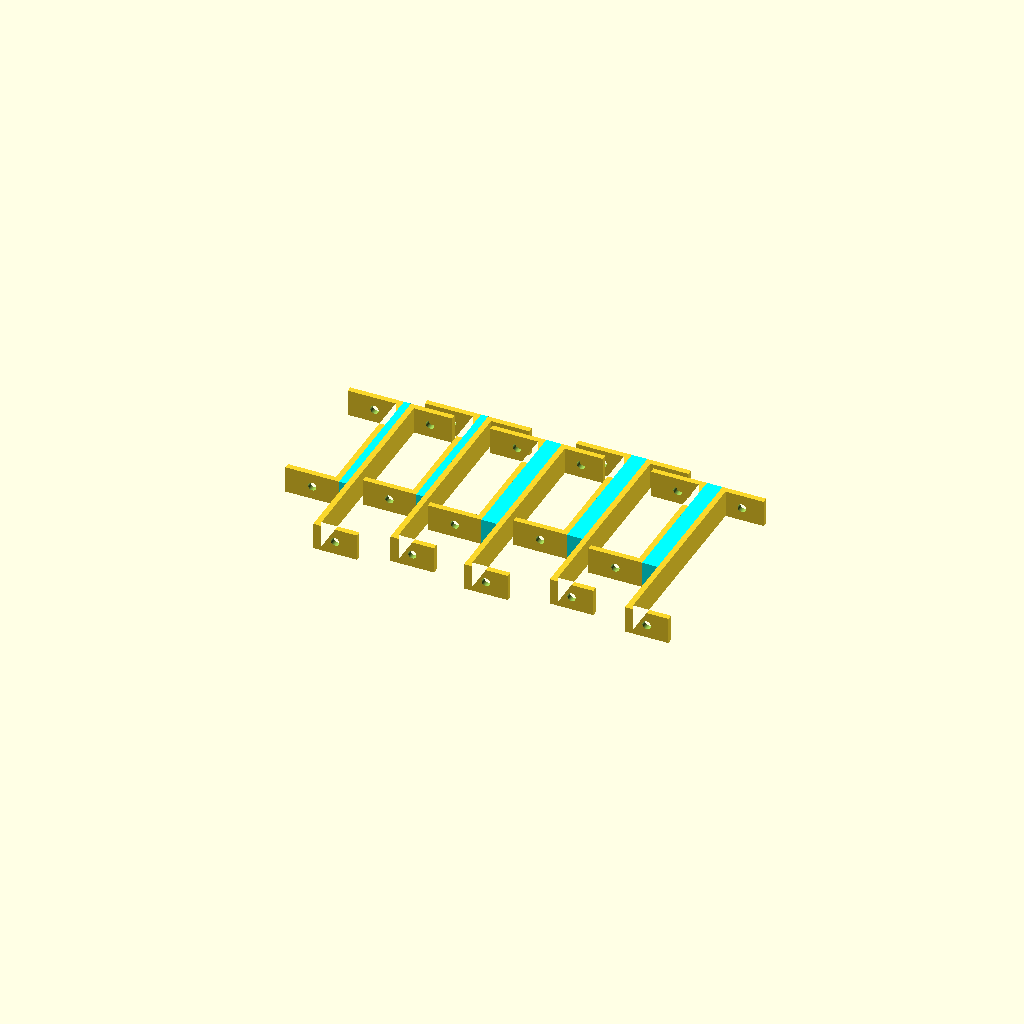
Cell 1: rendered with the file's own defaults.
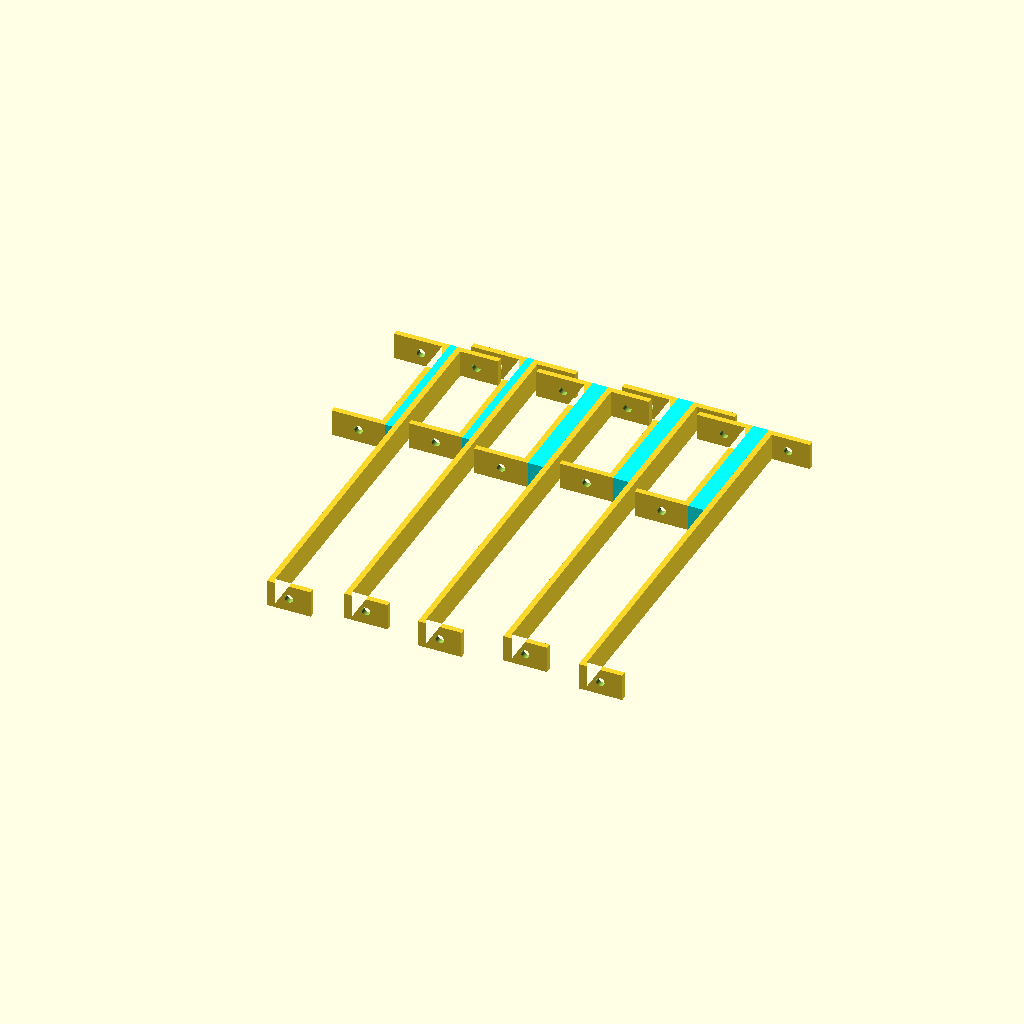
Cell 2: the same model with TD_WIDTH = 282.
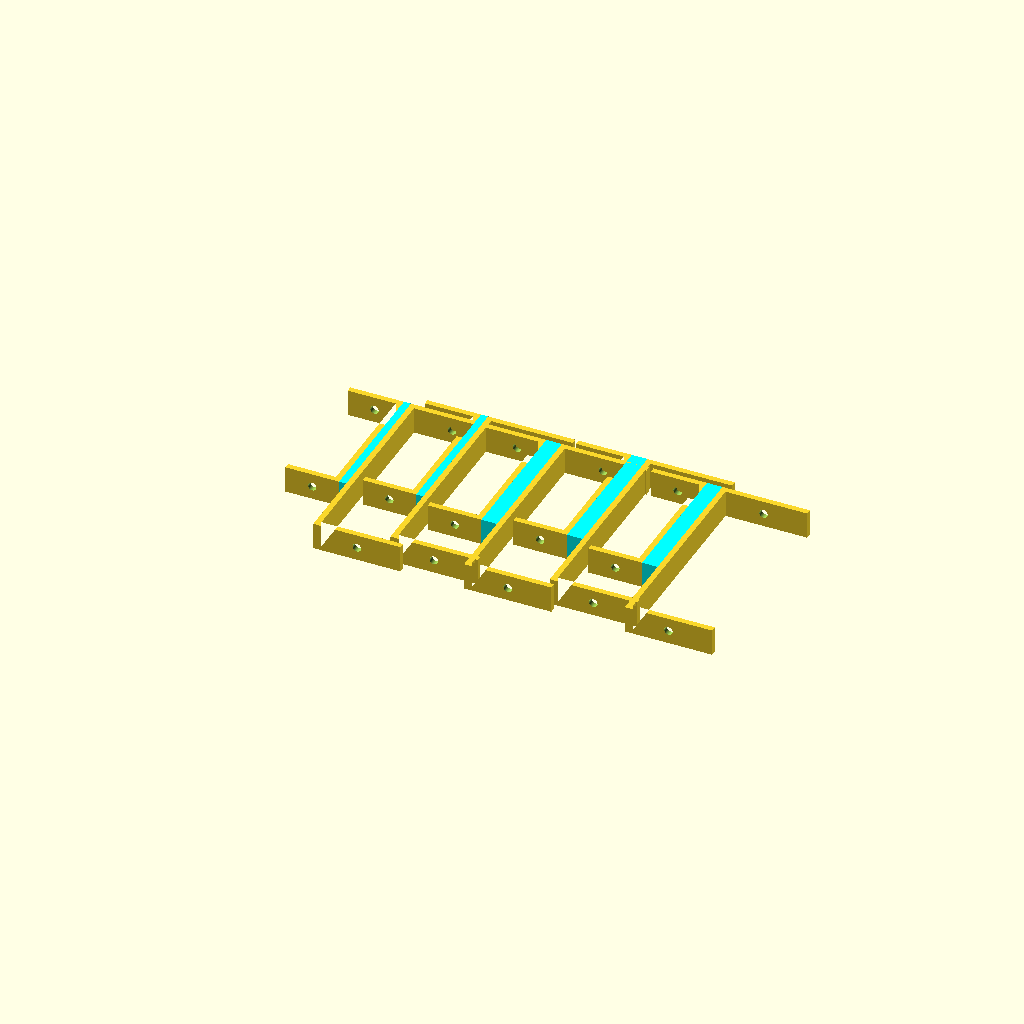
Cell 3 — TD_HEIGHT set to 62, the other parameters unchanged.
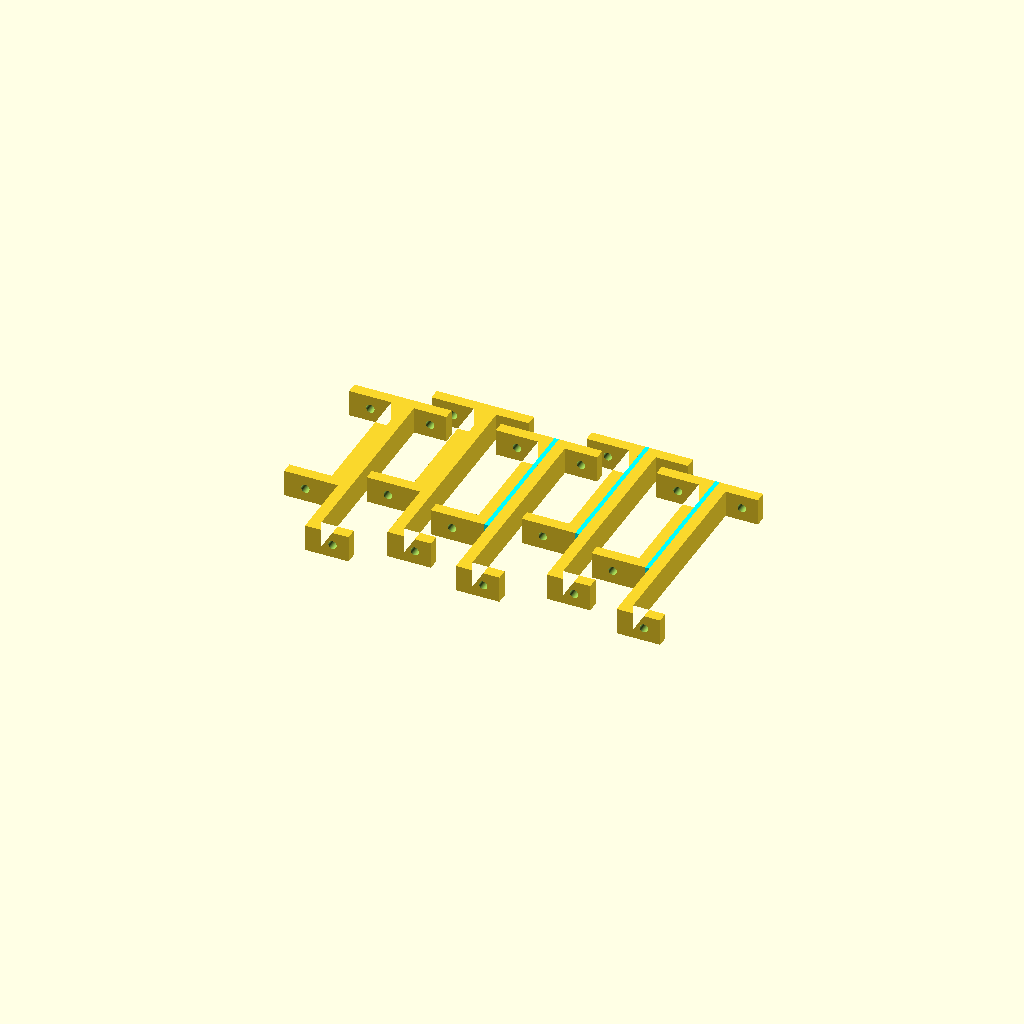
Cell 4 — WALL set to 8, the other parameters unchanged.
One fixed orthographic camera (rotation 55°, 0°, 25°; colour scheme Cornfield) for every cell.
OpenSCAD source file Deck/TrustSpacer.scad:
/*
Description : creates spacer brackets used on roof deck trusses. between the 
trekdeck board and treated 2x4. used to keep 2x4 level.
*/

/*****************************************************************************
CONSTANTS
*****************************************************************************/
$fn=100;
PI = 4 * atan2(1,1);
SCREW_RADIUS = 3;

//TreakDeck = TD
TD_WIDTH = 141;
TD_HEIGHT = 31;
TD_RADIUS = 16;
TD_DIMENSIONS = [TD_HEIGHT,TD_WIDTH];
WALL = 4;
BRACKET_LENGTH = 19;
//2x4 wood = TWOx4W
TWOx4W_WIDTH = 91; //adding 2mm having issues with brakets snapping.
TWOx4W_HEIGHT = 38.1;
TWOx4W_DIMENSIONS = [TWOx4W_HEIGHT,TWOx4W_WIDTH];

BASE_OFFSET = TD_HEIGHT + WALL + TWOx4W_HEIGHT + WALL;

SPACER_HEIGHTS=[38,32,25,19,13,6];
SPACER_HEIGHTS_OFFSETS=[0,-2,-8,-20,-38,-60];
SPACER_SIZE_VALUES=[4,8,13,19,25,32,38];

SMALL_METRIC_HEIGHTS = [0,10,15,20,25,30];
SMALL_METRIC_OFFSETS = [0,-35,-60,-85,-100,-110];

LARGE_METRIC_HEIGHTS = [30,35,40,45,50,55];
LARGE_METRIC_OFFSETS = [10,0,0,0,10,20];

MAX_COUNTS = [7,6,5,5,4,4,3];


/*****************************************************************************
FUNCTIONS - code to make reading modules easier to understand.
******************************************************************************/
function half(x) = x/2;
function adjust_dimensions_wall(dimensions, wall) = [dimensions[0]+(2*wall),dimensions[1]+(2*wall)];
function adjustedSpacerHeight(height, wall) = (height > 2*wall) ? height - (2*wall): 0;
function maxCountforSize(size) = MAX_COUNTS[size];
//get the acctual build length
function buildLength(size, count) = ((count + 1) * spacerLength(size)) + TWOx4W_HEIGHT + SPACER_SIZE_VALUES[size] - WALL;
//length for spacer for tight layout.
function spacerLength(size) = TWOx4W_HEIGHT + SPACER_SIZE_VALUES[size];

function getSizeOfSet(index) = SET_DEFINED[index][0];
function getCountOfSet(index) = SET_DEFINED[index][1];
//get spacer length for groups.
function groupSpacerLength(index) = index == 0 ? ((getCountOfSet(0) + 1) * spacerLength(getSizeOfSet(0))) + 5 :
            (
                (getSizeOfSet(index) + 1) * spacerLength(getSizeOfSet(index)) + 
                groupSpacerLength(index-1)
            ) + 5 ;

/*****************************************************************************
Directives - defines what to build with optional features.
*****************************************************************************/
INCLUDE_THING = 0;
BUILD_SUIT = 0; //current set in use.
BUILD_SINGLE_SMALL = 0;
BUILD_SET = 2; //0 = do nothing; 1 = single BUILD_SIZE set; 2 = set of SET_DEFINED.
BUILD_SIZE = 5;
BUILD_COUNT = MAX_COUNTS[BUILD_SIZE];
// SET_DEFINED = [[3,1],[4,0]];
// SET_DEFINED = [[0,2],[1,1]];
SET_DEFINED = [[2,1],[3,2]];
BUILD_SIDE_SET = 1;
BUILD_WAVE_SPACER = 0;

/*****************************************************************************
MAIN SUB - where the instructions start.
*****************************************************************************/
build();

/*****************************************************************************
MODULES: - the meat of the project.
*****************************************************************************/
module build()
{
    if(BUILD_SINGLE_SMALL) H_Bracket(SPACER_SIZE_VALUES[BUILD_SIZE]);
    if(BUILD_SUIT) create_suit(SPACER_HEIGHTS, SPACER_HEIGHTS_OFFSETS,5,2);

    if(BUILD_SET ==1) 
    {
        translate([TWOx4W_HEIGHT + SPACER_SIZE_VALUES[BUILD_SIZE] - WALL, 0, 0]) 
        build_single_set(BUILD_SIZE, BUILD_COUNT);
    }
    if(BUILD_SET > 1)
    {
        build_single_set(getSizeOfSet(0), getCountOfSet(0));
        
        if(getSizeOfSet(1)> 0)
        {
            translate([groupSpacerLength(0), 0, 0])
            build_single_set(getSizeOfSet(1), getCountOfSet(1));
        }

        if(getSizeOfSet(2)> 0)
        {
            translate([groupSpacerLength(1), 0, 0])
            build_single_set(getSizeOfSet(2), getCountOfSet(2));        
        }

        if(getCountOfSet(3)> 0)
        {
            translate([groupSpacerLength(2), 0, 0])
            build_single_set(getSizeOfSet(3), getCountOfSet(3));        
        }
    }

    if(BUILD_WAVE_SPACER) buildWaveSpacer();
    
}

module buildWaveSpacer() 
{
    Side_Stacked_Bracket(13);
}

module build_single_set(size, count) 
{
    echo(size=size, count=count+1, spacerLength=spacerLength(size), buildLength=buildLength(size,count));
    for (i=[0:count]) 
    {
        if(BUILD_SIDE_SET)
        {
            translate([(i * spacerLength(size)) , i%2 != 0 ? WALL*2 : 0, 0]) 
            Side_Stacked_Bracket(SPACER_SIZE_VALUES[size]);
        }
        else
        {
            translate([(i * spacerLength(size)) , 0, 0]) 
            H_Bracket(SPACER_SIZE_VALUES[size]);            
        }

    }
}

module build_set(set) 
{
    
}

module create_suit(heights, customOffsets, max = 5, min = 0) {
    
    for ( i = [min:max]) 
    {
        echo(i,SPACER_HEIGHTS[i]);
        translate([(i * BASE_OFFSET) + heights[i] + customOffsets[i], 0, 0]) 
        H_Bracket(heights[i]);
    }
}

module H_Bracket(spacerHeight)
{
    translate([0.5*TD_HEIGHT, 0, 0]) 
    u_bracket(TD_DIMENSIONS, WALL, BRACKET_LENGTH );

    if (spacerHeight > WALL) 
    {
        translate([-(WALL + adjustedSpacerHeight(spacerHeight,WALL)/2), 0, 0]) 
        color("Aqua") spacer(TWOx4W_DIMENSIONS, BRACKET_LENGTH, adjustedSpacerHeight(spacerHeight,WALL));

        translate([-(0.5 * TWOx4W_HEIGHT + 2*WALL + adjustedSpacerHeight(spacerHeight,WALL)), 0, 0]) 
        rotate([0, 0, 180])         
        u_bracket(TWOx4W_DIMENSIONS, WALL, BRACKET_LENGTH );
    }
    else
    {
        translate([-(0.5 * TWOx4W_HEIGHT + WALL), 0, 0]) 
        rotate([0, 0, 180])         
        color("LightCyan") u_bracket(TWOx4W_DIMENSIONS, WALL, BRACKET_LENGTH );
    }
}

module Side_Stacked_Bracket(spacerHeight)
{
    //TD bracket.
    translate([0.5*TD_HEIGHT, 0, 0]) 
    u_bracket(TD_DIMENSIONS, WALL, BRACKET_LENGTH );

    if (spacerHeight > WALL) 
    {
        translate([-(WALL + adjustedSpacerHeight(spacerHeight,WALL)/2), half(TD_WIDTH-TWOx4W_WIDTH), 0]) 
        color("Aqua") spacer(TWOx4W_DIMENSIONS, BRACKET_LENGTH, adjustedSpacerHeight(spacerHeight,WALL));

        //TWOx4W
        translate([-(0.5 * TWOx4W_HEIGHT + 2*WALL + adjustedSpacerHeight(spacerHeight,WALL)), half(TD_WIDTH-TWOx4W_WIDTH), 0]) 
        rotate([0, 0, 180])         
        u_bracket(TWOx4W_DIMENSIONS, WALL, BRACKET_LENGTH );
    }
    else
    {
        translate([-(0.5 * TWOx4W_HEIGHT + WALL), half(TD_WIDTH-TWOx4W_WIDTH), 0]) 
        rotate([0, 0, 180])         
        color("LightCyan") u_bracket(TWOx4W_DIMENSIONS, WALL, BRACKET_LENGTH );
    }
}

module u_bracket(dimensions, wall, length)
{
    difference()
    {
        linear_extrude(height = length)
        difference()
        {
            square(adjust_dimensions_wall(dimensions, wall),center = true);

            square(dimensions,center = true);
            translate([0.5*dimensions[0], -1, 0]) 
            {
                square([2*wall,adjust_dimensions_wall(dimensions, wall)[1]+wall], center = true);    
            }
        }
        
        //create screwhole
        translate([-4, 0, length/2]) 
        rotate([90, 0, 0]) 
        {
            cylinder(r=SCREW_RADIUS, h=dimensions[1]*1.5, center=true);            
        }
    }
}

///
module spacer(dimensions, length, value) 
{
    linear_extrude(height = length)
    square([value,adjust_dimensions_wall(dimensions,WALL)[1]],center = true);
}
Parameter table extracted from the source (name, type, default, range or options):
SCREW_RADIUS: number, default 3
TD_WIDTH: number, default 141
TD_HEIGHT: number, default 31
TD_RADIUS: number, default 16
WALL: number, default 4
BRACKET_LENGTH: number, default 19
TWOx4W_WIDTH: number, default 91
TWOx4W_HEIGHT: number, default 38.1
